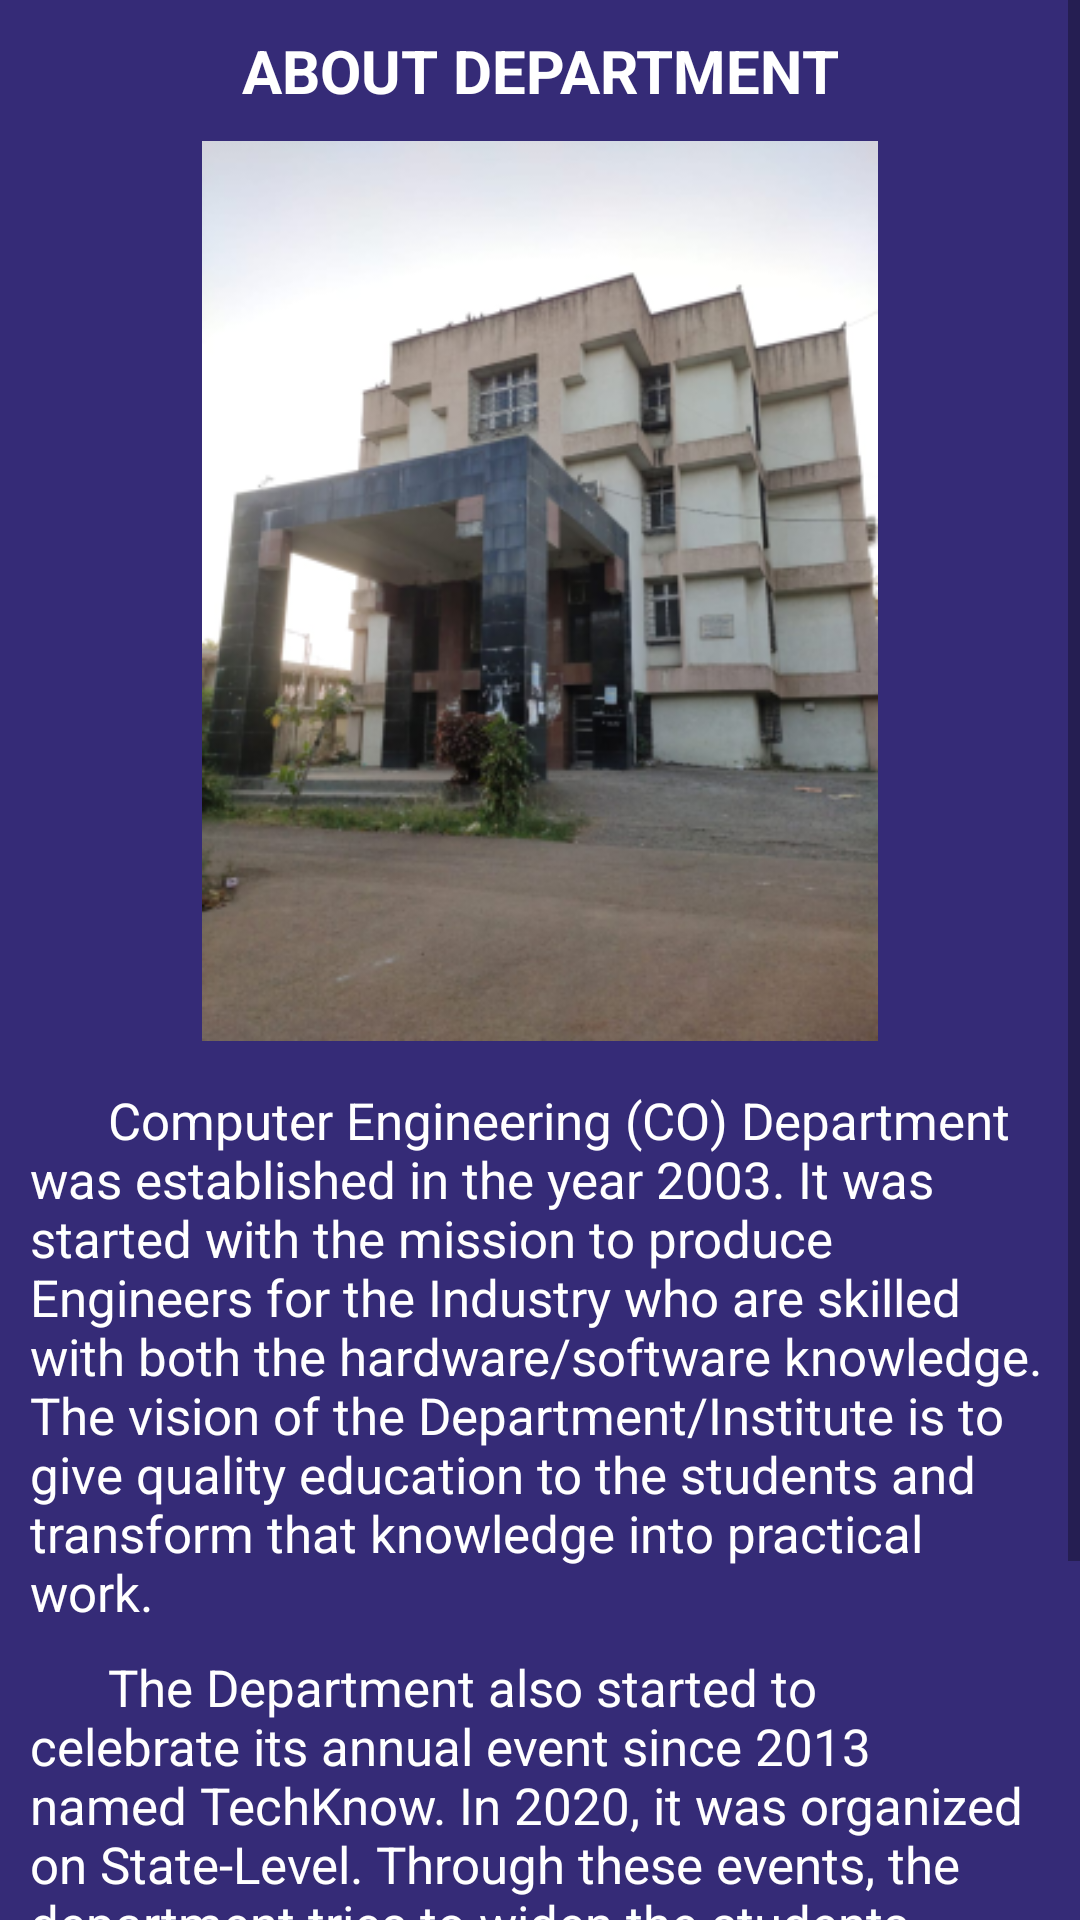

Reconstruct the res/layout file that produces this screen, plus the resources it refers to.
<!-- AndroidManifest.xml: application theme Theme.Project -->
<!-- res/layout/activity_about_dept.xml -->
<?xml version="1.0" encoding="utf-8"?>
<ScrollView xmlns:android="http://schemas.android.com/apk/res/android"
    xmlns:app="http://schemas.android.com/apk/res-auto"
    android:layout_width="match_parent"
    android:layout_height="match_parent">

    <LinearLayout
        android:layout_width="match_parent"
        android:layout_height="match_parent"
        android:padding="5dp"
        android:background="@color/purplish"
        android:orientation="vertical">

        <TextView
            android:layout_width="match_parent"
            android:layout_height="wrap_content"
            android:paddingLeft="5dp"

            android:paddingRight="5dp"
            android:layout_marginTop="5dp"
            android:textAlignment="center"
            android:textStyle="bold"
            android:text="ABOUT DEPARTMENT"
            android:textSize="20dp"
            android:textColor="@color/white"
            android:gravity="center_horizontal" />

        <ImageView
            android:layout_width="match_parent"
            android:layout_height="300dp"
            android:layout_marginTop="10dp"
            android:paddingLeft="5dp"
            android:paddingRight="5dp"
            android:src="@drawable/department"/>

        <TextView
            android:layout_width="match_parent"
            android:layout_height="wrap_content"
            android:layout_marginTop="15dp"
            android:paddingLeft="5dp"
            android:paddingRight="5dp"
            android:text="      Computer Engineering (CO) Department was established in the year 2003. It was started with the
mission to produce Engineers for the Industry who are skilled with both the hardware/software
knowledge. The vision of the Department/Institute is to give quality education to the students and
transform that knowledge into practical work."
            android:textSize="17dp"
            android:textColor="@color/white"/>

        <TextView
            android:layout_width="match_parent"
            android:layout_height="wrap_content"
            android:paddingLeft="5dp"
            android:paddingRight="5dp"
            android:layout_marginTop="9dp"
            android:text="      The Department also started to celebrate its annual event since 2013 named TechKnow. In 2020, it
was organized on State-Level. Through these events, the department tries to widen the students
educational reach by providing them a platform to present their ideas and also get to know about
others ideas."
            android:textSize="17dp"
            android:textColor="@color/white"/>

        <TextView
            android:layout_width="match_parent"
            android:layout_height="wrap_content"
            android:paddingLeft="5dp"
            android:paddingRight="5dp"
            android:layout_marginTop="9dp"
            android:text="      The Computer Department also promotes entrepreneurial programmes, instill laboratory skills into
the students."
            android:textSize="17dp"
            android:textColor="@color/white"/>

    </LinearLayout>

</ScrollView>
<!-- resources referenced by this layout -->
<resources>
  <color name="purplish">#352B77</color>
  <color name="white">#FFFFFFFF</color>
  <!-- drawable department: png bitmap (drawable-v24, 129939 bytes) -->
  <style name="Theme.Project" parent="Theme.MaterialComponents.DayNight.NoActionBar">
          
          <item name="colorPrimary">@color/purple_500</item>
          <item name="colorPrimaryVariant">@color/purple_700</item>
          <item name="colorOnPrimary">@color/white</item>
          
          <item name="colorSecondary">@color/teal_200</item>
          <item name="colorSecondaryVariant">@color/teal_700</item>
          <item name="colorOnSecondary">@color/black</item>
          
          <item name="android:statusBarColor" tools:targetApi="l">?attr/colorPrimaryVariant</item>
          
      </style>
  <color name="purple_500">#FF6200EE</color>
  <color name="purple_700">#FF3700B3</color>
  <color name="teal_200">#FF03DAC5</color>
  <color name="teal_700">#FF018786</color>
  <color name="black">#FF000000</color>
</resources>
